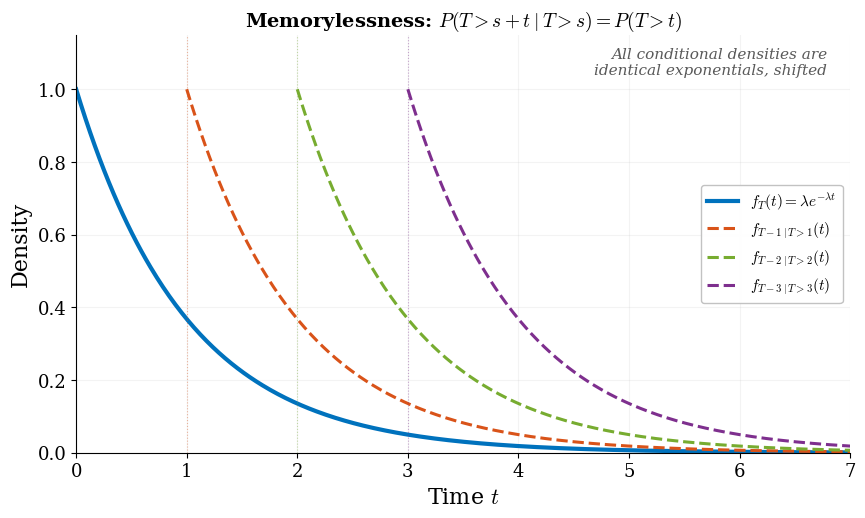

The script that saved this image: (Note: this script raises an exception after producing the figure.)
"""
Memorylessness of the exponential distribution.
Three figures: density overlay, Poisson process timeline, histogram.
"""
import numpy as np
import matplotlib, matplotlib.pyplot as plt

matplotlib.rcParams.update({
    "svg.fonttype": "path", "mathtext.fontset": "cm",
    "font.family": "serif", "font.size": 14,
    "axes.labelsize": 16, "axes.titlesize": 15,
    "legend.fontsize": 11, "xtick.labelsize": 13, "ytick.labelsize": 13,
    "lines.linewidth": 2.5, "axes.linewidth": 0.8,
    "axes.spines.top": False, "axes.spines.right": False,
})
BLUE="#0072BD"; ORANGE="#D95319"; GREEN="#77AC30"
PURPLE="#7E2F8E"; GOLD="#EDB120"; RED="#A2142F"
OUT = "/mnt/user-data/outputs"

lam = 1.0

# ══════════════════════════════════════════════════════════════
#  FIGURE 1: Conditional density overlay
# ══════════════════════════════════════════════════════════════
fig, ax = plt.subplots(figsize=(9, 5.5))
fig.subplots_adjust(left=0.10, right=0.96, top=0.88, bottom=0.12)

t = np.linspace(0, 7, 500)
f_exp = lam * np.exp(-lam * t)

ax.plot(t, f_exp, color=BLUE, lw=3.0,
        label=r"$f_T(t) = \lambda e^{-\lambda t}$")

s_vals = [1.0, 2.0, 3.0]
colors_s = [ORANGE, GREEN, PURPLE]
for s, col in zip(s_vals, colors_s):
    t_shifted = t + s
    f_cond = lam * np.exp(-lam * t)
    ax.plot(t_shifted, f_cond, color=col, lw=2.2, ls="--",
            label=rf"$f_{{T-{s:.0f} \mid T>{s:.0f}}}(t)$")
    ax.axvline(s, color=col, lw=0.8, ls=":", alpha=0.4)

ax.set_xlabel(r"Time $t$")
ax.set_ylabel("Density")
ax.set_title(
    r"Memorylessness: $P(T > s+t \mid T > s) = P(T > t)$",
    fontsize=14, fontweight="bold")
ax.set_xlim(0, 7); ax.set_ylim(0, 1.15)
ax.legend(loc="center right", framealpha=0.95, edgecolor="0.75")
ax.grid(True, alpha=0.15)

# Text in upper right (above the legend, where curves are flat)
ax.text(0.97, 0.97,
        "All conditional densities are\n"
        "identical exponentials, shifted",
        transform=ax.transAxes, fontsize=11, ha="right", va="top",
        fontstyle="italic", color="0.35")

fig.savefig(f"{OUT}/memoryless_density.svg", bbox_inches="tight")
plt.close()
print("Saved memoryless_density.svg")

# ══════════════════════════════════════════════════════════════
#  FIGURE 2: Poisson process timeline
# ══════════════════════════════════════════════════════════════
# Use hand-picked events for clean spacing
events = np.array([0.8, 2.0, 3.4, 4.8, 7.2, 8.5, 9.5, 10.8, 11.8])

fig, ax = plt.subplots(figsize=(12, 5.0))
fig.subplots_adjust(left=0.04, right=0.97, top=0.82, bottom=0.12)

# Timeline
ax.axhline(0, color="0.3", lw=2.5)
ax.plot(events, np.zeros_like(events), "o", color=BLUE, ms=12, zorder=4,
        markeredgecolor="white", markeredgewidth=1.5)

# Label some events
for i, ev in enumerate(events[:7]):
    ax.text(ev, -0.25, rf"$t_{i+1}$", ha="center", fontsize=10,
            color=BLUE)

# Inter-arrival brackets (below the line)
starts = np.concatenate([[0], events[:-1]])
for i in range(6):
    t1, t2 = starts[i], events[i]
    mid = (t1+t2)/2
    ax.annotate("", xy=(t2, -0.55), xytext=(t1, -0.55),
                arrowprops=dict(arrowstyle="<->", color="0.5", lw=1.2))
    ax.text(mid, -0.72, rf"$\tau_{i+1}$", ha="center", fontsize=10,
            color="0.45")

# "now" line between event 4 and 5
s = events[3] + 0.45 * (events[4] - events[3])
ax.axvline(s, color=RED, lw=3, ls="-", zorder=3)
ax.text(s+0.1, 1.25, r'"now" ($s$)', ha="left", fontsize=13,
        color=RED, fontweight="bold")

# Already waited (from last event to s)
t_last = events[3]
ax.annotate("", xy=(s-0.05, 0.50), xytext=(t_last, 0.50),
            arrowprops=dict(arrowstyle="<->", color=ORANGE, lw=2.5))
ax.text(s-0.2, 0.65, "already waited", ha="right",
        fontsize=11, color=ORANGE, fontweight="bold")

# Remaining wait (from s to next event) — offset higher
t_next = events[4]
ax.annotate("", xy=(t_next, 0.85), xytext=(s+0.05, 0.85),
            arrowprops=dict(arrowstyle="<->", color=GREEN, lw=2.5))
ax.text(s+0.2, 1.0, "remaining wait", ha="left",
        fontsize=11, color=GREEN, fontweight="bold")

ax.set_xlabel(r"Time $t$")
ax.set_xlim(-0.3, 12.2)
ax.set_ylim(-1.0, 1.6)
ax.set_yticks([])
ax.set_title(
    "Poisson process: the remaining wait has the same distribution "
    "as a fresh inter-arrival time",
    fontsize=13, fontweight="bold")

# Annotation box in the right side
ax.text(0.97, -0.60,
        r"$\tau_i \sim \mathrm{Exp}(\lambda)$ i.i.d."
        "    "
        r"Remaining wait $\sim \mathrm{Exp}(\lambda)$, "
        "regardless of time already waited",
        transform=ax.transAxes, fontsize=11, ha="right", va="top",
        bbox=dict(fc="#EBF5E0", ec=GREEN, pad=5,
                  boxstyle="round,pad=0.4"))

fig.savefig(f"{OUT}/memoryless_timeline.svg", bbox_inches="tight")
plt.close()
print("Saved memoryless_timeline.svg")

# ══════════════════════════════════════════════════════════════
#  FIGURE 3: Histogram comparison
# ══════════════════════════════════════════════════════════════
N = 200_000
rng = np.random.default_rng(42)
samples = rng.exponential(1/lam, size=N)

s = 2.0
mask = samples > s
residuals = samples[mask] - s

fig, ax = plt.subplots(figsize=(9, 5.5))
fig.subplots_adjust(left=0.10, right=0.96, top=0.88, bottom=0.12)

bins = np.linspace(0, 8, 60)
ax.hist(samples, bins=bins, density=True, alpha=0.5, color=BLUE,
        edgecolor="white", lw=0.5,
        label=rf"All samples $T \sim \mathrm{{Exp}}({lam:.0f})$")
ax.hist(residuals, bins=bins, density=True, alpha=0.5, color=ORANGE,
        edgecolor="white", lw=0.5,
        label=rf"Residuals $T - {s:.0f} \mid T > {s:.0f}$")

t_th = np.linspace(0, 8, 300)
ax.plot(t_th, lam * np.exp(-lam * t_th), "k-", lw=2.5, alpha=0.7,
        label=r"$\mathrm{Exp}(\lambda)$ density")

ax.set_xlabel(r"$t$")
ax.set_ylabel("Density")
ax.set_title(
    rf"Empirical test: $T - s \mid T > s$ has the same distribution "
    rf"as $T$  ($s = {s:.0f}$,  $N = {N//1000}$k samples)",
    fontsize=13, fontweight="bold")
ax.set_xlim(0, 8); ax.set_ylim(0, 1.15)
ax.legend(loc="upper right", framealpha=0.95, edgecolor="0.75",
          fontsize=11)
ax.grid(True, alpha=0.15)

fig.savefig(f"{OUT}/memoryless_histogram.svg", bbox_inches="tight")
plt.close()
print("Saved memoryless_histogram.svg")
